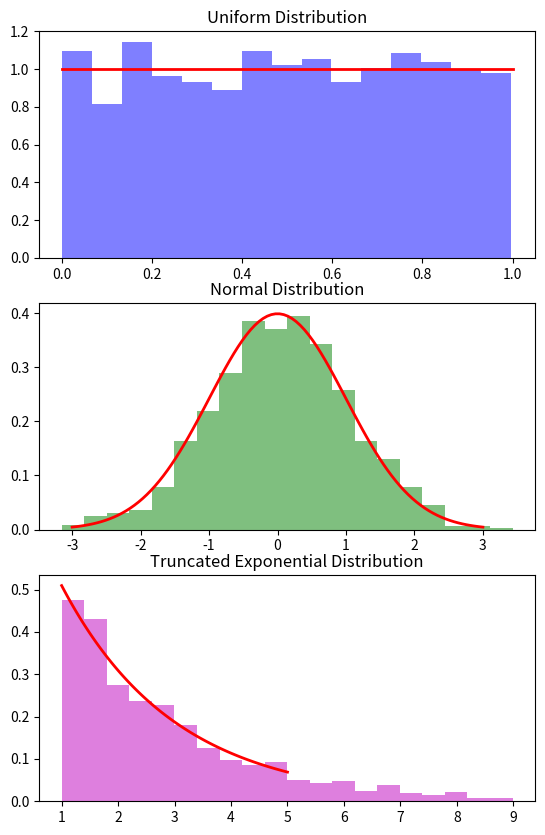
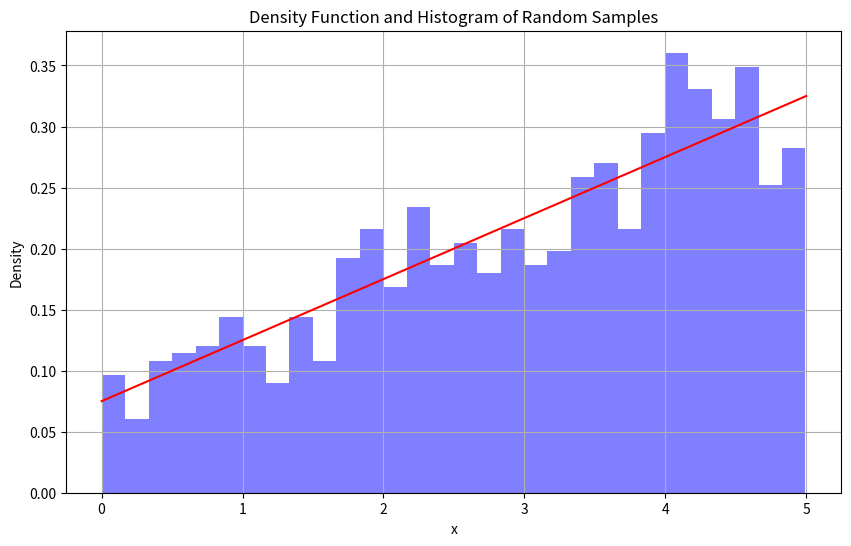

Write the Python code that produced these figures, in order.
import numpy as np
import matplotlib.pyplot as plt
from scipy.stats import norm
import scipy.stats as stats

np.random.seed(1)
sample_size = 1000

uniform_data = np.random.uniform(0, 1, sample_size)

mu, sigma = 0, 1
normal_data = np.random.normal(mu, sigma, sample_size)

a = 1  
b = 5  
beta = 2
trunc_exp_dist = stats.truncexpon(b - a, loc=a, scale=beta)
random_numbers = trunc_exp_dist.rvs(size=1000)  

fig, axs = plt.subplots(3, 1)
fig.set_figheight(10)
axs[0].hist(uniform_data, bins=15, density=True, alpha=0.5, color='b', label='Sample Data')
x = np.linspace(0, 1, 100)
axs[0].plot(x, np.ones_like(x), 'r-', lw=2, label='Uniform Density Function')
axs[0].set_title('Uniform Distribution')

axs[1].hist(normal_data, bins=20, density=True, alpha=0.5, color='g', label='Sample Data')
x = np.linspace(mu - 3*sigma, mu + 3*sigma, 100)
axs[1].plot(x, norm.pdf(x, mu, sigma), 'r-', lw=2, label='Normal Density Function')
axs[1].set_title('Normal Distribution')

axs[2].hist(random_numbers, bins=20, density=True, alpha=0.5, color='m', label='Sample Data')
x = np.linspace(a, b, 100)
axs[2].plot(x, trunc_exp_dist.pdf(x), 'r-', lw=2, label='Truncated Exponential Density Function')
axs[2].set_title('Truncated Exponential Distribution')

plt.show()


'''Part(b)'''
def inverse_cdf(u):
    return (-3 + (9+160*u)**0.5)/2

sample_size = 1000
uniform_samples = np.random.uniform(0, 1, sample_size)
random_samples = inverse_cdf(uniform_samples)

def f(x):
    return (1/40) * (2*x + 3)

x_values = np.linspace(0.0001, 5, 100)
y_values = f(x_values)

plt.figure(figsize=(10, 6))
plt.plot(x_values, y_values, 'r-', label='Density Function')

plt.hist(random_samples, bins=30, density=True, alpha=0.5, color='b')

plt.title('Density Function and Histogram of Random Samples')
plt.xlabel('x')
plt.ylabel('Density')
plt.grid(True)
plt.show()